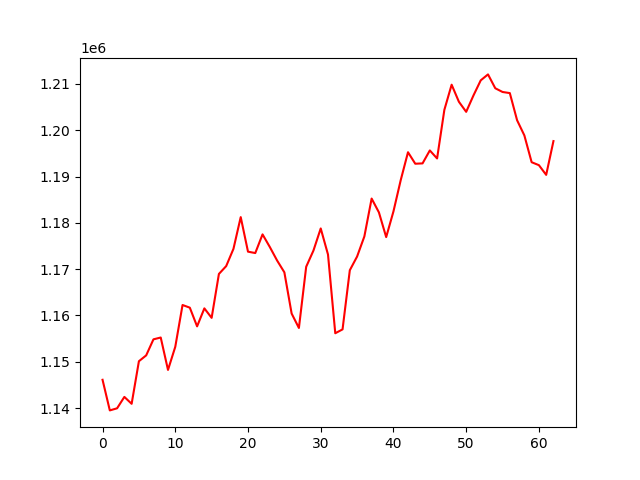

The table this chart was drawn from, first rows:
, 0
0, 1146098
1, 1139486
2, 1139939
3, 1142401
4, 1140911
5, 1150109
6, 1151370
7, 1154835
8, 1155229
9, 1148231
10, 1153222
11, 1162254
12, 1161677
13, 1157639
14, 1161526
15, 1159479
16, 1168963
17, 1170655
18, 1174382
19, 1181238
20, 1173775
21, 1173473
22, 1177507
23, 1174780
24, 1171866
25, 1169314
26, 1160405
27, 1157292
28, 1170511
29, 1174017
30, 1178789
31, 1173156
32, 1156151
33, 1156986
34, 1169764
35, 1172722
36, 1177063
37, 1185244
38, 1182261
39, 1176921
40, 1182469
41, 1189228
42, 1195252
43, 1192770
44, 1192842
45, 1195638
46, 1193909
47, 1204409
48, 1209840
49, 1206149
50, 1203978
51, 1207512
52, 1210779
53, 1212065
54, 1209072
55, 1208268
56, 1208027
57, 1202163
58, 1198882
59, 1193096
... 3 more rows
